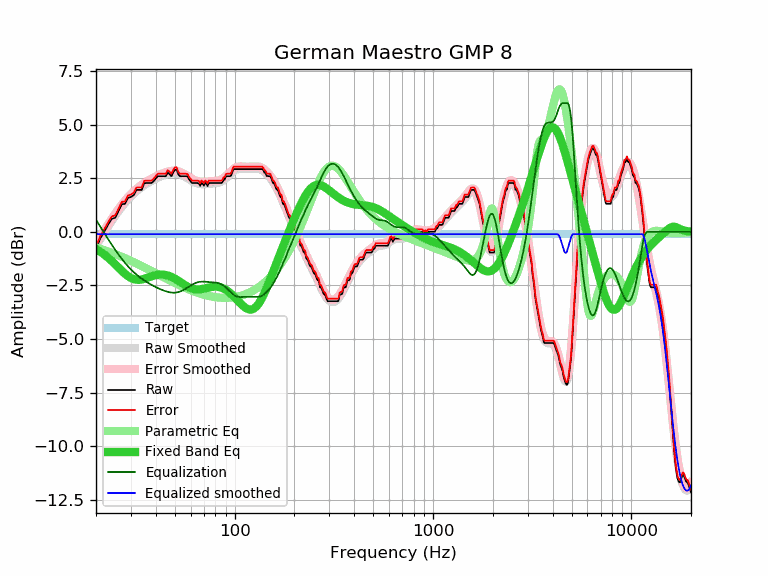

Source data for this figure (header and first rows):
frequency, raw, error, smoothed, error_smoothed, equalization, parametric_eq, equalized_raw, equalized_smoothed, target
20, -0.81, -0.70, -0.67, -0.56, 0.56, -0.81, -0.25, -0.11, -0.11
21, -0.32, -0.21, -0.35, -0.24, 0.24, -0.93, -0.08, -0.11, -0.11
22, 0.00, 0.11, -0.05, 0.06, -0.06, -1.06, -0.06, -0.11, -0.11
23, 0.32, 0.43, 0.23, 0.34, -0.34, -1.21, -0.02, -0.11, -0.11
24, 0.60, 0.71, 0.49, 0.60, -0.60, -1.36, -0.00, -0.11, -0.11
25, 0.65, 0.76, 0.73, 0.85, -0.85, -1.52, -0.20, -0.11, -0.11
26, 0.97, 1.08, 0.96, 1.07, -1.07, -1.68, -0.10, -0.11, -0.11
27, 1.28, 1.39, 1.16, 1.27, -1.27, -1.83, 0.01, -0.11, -0.11
28, 1.30, 1.41, 1.34, 1.45, -1.45, -1.96, -0.15, -0.11, -0.11
29, 1.58, 1.69, 1.50, 1.61, -1.61, -2.07, -0.03, -0.11, -0.11
30, 1.62, 1.73, 1.64, 1.76, -1.76, -2.16, -0.14, -0.11, -0.11
31, 1.71, 1.82, 1.77, 1.89, -1.89, -2.21, -0.18, -0.11, -0.11
32, 1.95, 2.06, 1.89, 2.00, -2.00, -2.24, -0.05, -0.11, -0.11
33, 1.95, 2.06, 1.99, 2.10, -2.10, -2.24, -0.15, -0.11, -0.11
34, 1.95, 2.06, 2.08, 2.19, -2.19, -2.23, -0.24, -0.11, -0.11
35, 2.26, 2.37, 2.16, 2.27, -2.27, -2.20, -0.01, -0.11, -0.11
36, 2.27, 2.38, 2.23, 2.34, -2.34, -2.16, -0.07, -0.11, -0.11
37, 2.27, 2.38, 2.30, 2.41, -2.41, -2.12, -0.14, -0.11, -0.11
38, 2.27, 2.38, 2.36, 2.47, -2.47, -2.09, -0.20, -0.11, -0.11
39, 2.35, 2.46, 2.41, 2.53, -2.53, -2.05, -0.18, -0.11, -0.11
40, 2.48, 2.59, 2.47, 2.58, -2.58, -2.03, -0.10, -0.11, -0.11
41, 2.59, 2.70, 2.52, 2.63, -2.63, -2.01, -0.04, -0.11, -0.11
42, 2.59, 2.70, 2.56, 2.67, -2.67, -2.00, -0.08, -0.11, -0.11
43, 2.59, 2.70, 2.60, 2.71, -2.71, -2.00, -0.12, -0.11, -0.11
44, 2.59, 2.70, 2.64, 2.75, -2.75, -2.00, -0.16, -0.11, -0.11
45, 2.59, 2.70, 2.67, 2.78, -2.78, -2.02, -0.19, -0.11, -0.11
46, 2.76, 2.87, 2.69, 2.80, -2.80, -2.04, -0.04, -0.11, -0.11
47, 2.68, 2.79, 2.71, 2.82, -2.82, -2.07, -0.14, -0.11, -0.11
48, 2.59, 2.70, 2.72, 2.84, -2.84, -2.11, -0.25, -0.11, -0.11
49, 2.76, 2.87, 2.73, 2.84, -2.84, -2.15, -0.08, -0.11, -0.11
50, 2.89, 3.00, 2.73, 2.84, -2.84, -2.19, 0.05, -0.11, -0.11
51, 2.89, 3.00, 2.72, 2.83, -2.83, -2.24, 0.06, -0.11, -0.11
52, 2.67, 2.78, 2.70, 2.81, -2.81, -2.29, -0.14, -0.11, -0.11
53, 2.59, 2.70, 2.68, 2.79, -2.79, -2.34, -0.20, -0.11, -0.11
54, 2.59, 2.70, 2.65, 2.76, -2.76, -2.39, -0.17, -0.11, -0.11
55, 2.59, 2.70, 2.61, 2.72, -2.72, -2.44, -0.13, -0.11, -0.11
56, 2.59, 2.70, 2.57, 2.68, -2.68, -2.48, -0.09, -0.11, -0.11
57, 2.59, 2.70, 2.53, 2.64, -2.64, -2.53, -0.05, -0.11, -0.11
58, 2.57, 2.68, 2.48, 2.60, -2.60, -2.57, -0.03, -0.11, -0.11
59, 2.43, 2.54, 2.44, 2.55, -2.55, -2.60, -0.12, -0.11, -0.11
60, 2.35, 2.46, 2.40, 2.51, -2.51, -2.63, -0.16, -0.11, -0.11
61, 2.27, 2.38, 2.36, 2.47, -2.47, -2.65, -0.20, -0.11, -0.11
62, 2.27, 2.38, 2.32, 2.43, -2.43, -2.67, -0.16, -0.11, -0.11
63, 2.27, 2.38, 2.29, 2.40, -2.40, -2.68, -0.13, -0.11, -0.11
64, 2.27, 2.38, 2.27, 2.38, -2.38, -2.69, -0.11, -0.11, -0.11
65, 2.27, 2.38, 2.24, 2.36, -2.36, -2.69, -0.09, -0.11, -0.11
66, 2.25, 2.36, 2.23, 2.34, -2.34, -2.69, -0.09, -0.11, -0.11
67, 2.14, 2.25, 2.22, 2.33, -2.33, -2.68, -0.19, -0.11, -0.11
68, 2.27, 2.38, 2.21, 2.33, -2.33, -2.68, -0.06, -0.11, -0.11
69, 2.23, 2.34, 2.21, 2.33, -2.33, -2.67, -0.10, -0.11, -0.11
70, 2.15, 2.26, 2.21, 2.33, -2.33, -2.65, -0.18, -0.11, -0.11
71, 2.27, 2.38, 2.22, 2.33, -2.33, -2.64, -0.06, -0.11, -0.11
72, 2.24, 2.35, 2.22, 2.34, -2.34, -2.63, -0.10, -0.11, -0.11
73, 2.13, 2.24, 2.23, 2.34, -2.34, -2.61, -0.21, -0.11, -0.11
74, 2.27, 2.38, 2.23, 2.35, -2.35, -2.60, -0.08, -0.11, -0.11
75, 2.27, 2.38, 2.24, 2.35, -2.35, -2.59, -0.08, -0.11, -0.11
76, 2.27, 2.38, 2.24, 2.36, -2.36, -2.58, -0.09, -0.11, -0.11
77, 2.27, 2.38, 2.25, 2.36, -2.36, -2.57, -0.09, -0.11, -0.11
78, 2.27, 2.38, 2.25, 2.36, -2.36, -2.57, -0.09, -0.11, -0.11
79, 2.27, 2.38, 2.25, 2.37, -2.37, -2.56, -0.10, -0.11, -0.11
... 553 more rows
